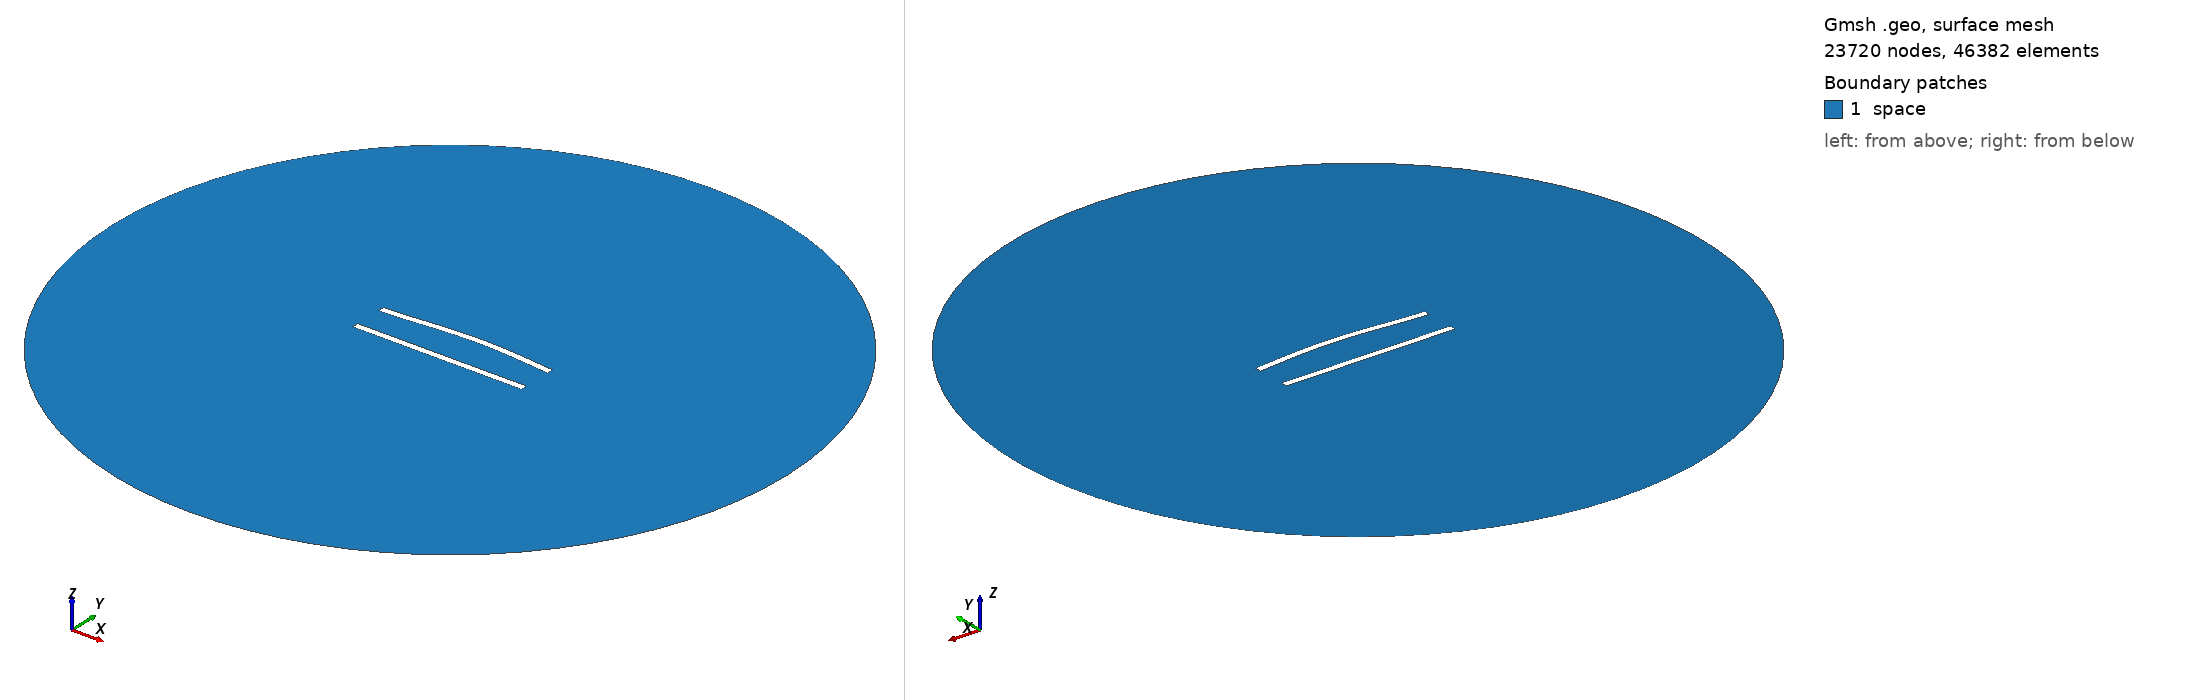

Gmsh geometry script, surface-meshed: 23720 nodes, 46382 surface elements. Boundary patches (legend numbers): 1 space. Left view from above one corner, right view from below the opposite corner. Legend entries are the model's physical surfaces. The drawing asked Gmsh for element sizes between 1% and 20% of the model's largest extent; the script's own settings can give other sizes.

=== 77.geo (drawn) ===
//---------------------------------------
// Geometry kernel
//---------------------------------------

SetFactory("OpenCASCADE");



//---------------------------------------
// Parameters of the geometry
//---------------------------------------

// Overetch of the upper plate
overetch = 0.0;

// Distance between the plates
distance = 20.0;

// Discretization over the x axis (for the deformation)
nx = 50; 

// Length of the plate
L = 100 - overetch; 

// Number of modes
n = 4; 

// 1st mode coefficient
coeff(1) = 1.5;
beta(1) = 0.596864 * 3.1415926535 / L;

// 2nd mode coefficient
coeff(2) = 1.5;
beta(2) = 1.49418 * 3.1415926535 / L;

// 3rd mode coefficient
coeff(3) = 0.0;
beta(3) = 2.50025 * 3.1415926535 / L;

// 4th mode coefficient
coeff(4) = 0.0;
beta(4) = 3.49999 * 3.1415926535 / L;



//---------------------------------------
// Upper plate (deformed rectangle)
//---------------------------------------

// Coordiantes of the upper plate
xmin = -50;
xmax = 50 - overetch;

// Height of the upper plate
yheight = 4 - 2 * overetch;

// Indexes of the points
UpperID[] = {};
LowerID[] = {};
LeftID[] = {};
RightID[] = {};

// Point index
p = 1;

// Horizontal edges
For i In {1:nx}
    x = xmin + (i-1)*(xmax - xmin)/(nx-1);

    y_bottom = distance / 2 + overetch;
    For j In {1:n}
        C = (Cosh(beta(j)*L) + Cos(beta(j)*L)) / (Sinh(beta(j)*L) + Sin(beta(j)*L));
        y_bottom  = y_bottom + coeff(j) * (Cosh(beta(j)*(x+50)) - Cos(beta(j)*(x+50)) - C * (Sinh(beta(j)*(x+50)) - Sin(beta(j)*(x+50))));
    EndFor

    y_top = y_bottom + yheight;

    Point(p) = {x, y_top, 0, 1.0};
    UpperID[i] = p;
    p = p + 1;

    Point(p) = {x, y_bottom, 0, 1.0};
    LowerID[i] = p;
    p = p + 1;
EndFor

// Create point lists
UpperPts[] = {}; LowerPts[] = {};
For i In {1:nx}
  UpperPts[] += {UpperID[i]};
  LowerPts[] += {LowerID[i]};
EndFor

// Build splines
Spline(1) = {UpperPts[]};
Spline(2) = {LowerPts[]};
Line(3) = {LowerPts[nx-1], UpperPts[nx-1]};
Line(4) = {LowerPts[0], UpperPts[0]};

// Build the plane surface
Curve Loop(1) = {2, 3, -1, -4};
Plane Surface(1) = {1};



//---------------------------------------
// Lower plate (rectangle)
//---------------------------------------

// Vertices
Point(1001) = {-50, -distance/2, 0, 1.0};
Point(1002) = { 50, -distance/2, 0, 1.0};
Point(1003) = { 50,  -distance/2 + 4, 0, 1.0};
Point(1004) = {-50,  -distance/2 + 4, 0, 1.0};

// Edges
Line(5) = {1001, 1002};
Line(6) = {1002, 1003};
Line(7) = {1003, 1004};
Line(8) = {1004, 1001};

// Plane surface
Line Loop(2) = {5, 6, 7, 8};
Plane Surface(2) = {2}; 



//---------------------------------------
// Outer (fictious) boundary
//---------------------------------------

// Points
Point(1005) = {0, 0, 0};       // Center
Point(1006) = {200, 0, 0};     // Start point
Point(1007) = {0, 200, 0};     // 90 degrees
Point(1008) = {-200, 0, 0};    // 180 degrees
Point(1009) = {0, -200, 0};    // 270 degrees

// Circle arcs (each needs start, center, end)
Circle(9) = {1006, 1005, 1007};
Circle(10) = {1007, 1005, 1008};
Circle(11) = {1008, 1005, 1009};
Circle(12) = {1009, 1005, 1006};

// Plane surface for the entire domain
Curve Loop(3) = {9, 10, 11, 12};
Surface(3) = {3};

// Subtract the plates from the whole domain to obtain the actual domain where we want to solve the equations
BooleanDifference{ Surface{3}; Delete; }{ Surface{1}; Surface{2}; Delete; }




//---------------------------------------
// Transfinite Lines/Curves
//---------------------------------------

// Set the number of points on the boundaries
r = 6;
d = 0.15;

// Plates
Transfinite Curve {1} = 50*r/4 Using Progression 1;
Transfinite Line {2} = 50*r Using Progression 1;
Transfinite Curve {3, 4} = 2*r Using Progression 1+d;
Transfinite Line {5} = 50*r/4 Using Progression 1;
Transfinite Line {7} = 50*r Using Progression 1;
Transfinite Line {6} = 2*r Using Progression 1-d;
Transfinite Line {8} = 2*r Using Progression 1+d;

// Outer boundary
Transfinite Line {9, 10, 11, 12} = 20 Using Progression 1;



//---------------------------------------
// Physical groups
//---------------------------------------                

// Physical curves (boundaries)
Physical Line("force_segment", 10) = {2};
Physical Line("upper_plate", 11) = {1, 3, 4};
Physical Line("lower_plate", 12) = {5, 6, 7, 8};
Physical Line("boundary", 20) = {9, 10, 11, 12};

// Physical Surfaces
Physical Surface("space", 30) = {3};



//---------------------------------------
// 6. Generate the Mesh
//---------------------------------------

// 2D mesh generation
Mesh 2;
